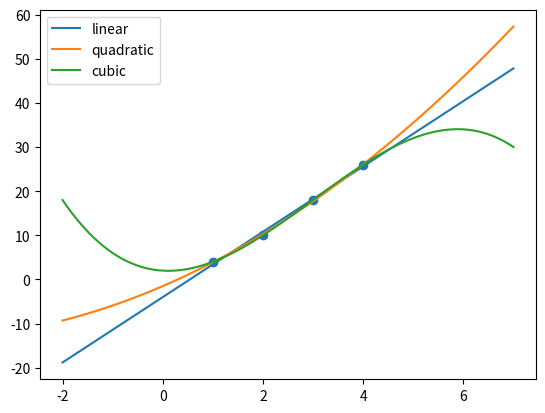

The script that saved this image:
#! /usr/bin/env python
# -*- coding: utf-8 -*-
# [redacted]
# @ date: 2021-7-26
# @ function: 使用 numpy 包进行最小二乘拟合

# %%

import matplotlib.pyplot as plt
import numpy as np

# %%

# 源数据
x = np.array([1, 2, 3, 4])
y = np.array([4, 10, 18, 26])

# 多项式拟合
z1 = np.polyfit(x, y, 1)
z2 = np.polyfit(x, y, 2)
z3 = np.polyfit(x, y, 3)

p1 = np.poly1d(z1)
p2 = np.poly1d(z2)
p3 = np.poly1d(z3)

# %%

print('p1 =\n', p1)
print('p2 =\n', p2)
print('p3 =\n', p3)

# %%


x1 = np.linspace(-2, 7, 100)
y1 = p1(x1)
y2 = p2(x1)
y3 = p3(x1)
plt.scatter(x, y)
plt.plot(x1, y1, label='linear')
plt.plot(x1, y2, label='quadratic')
plt.plot(x1, y3, label='cubic')
plt.legend()
